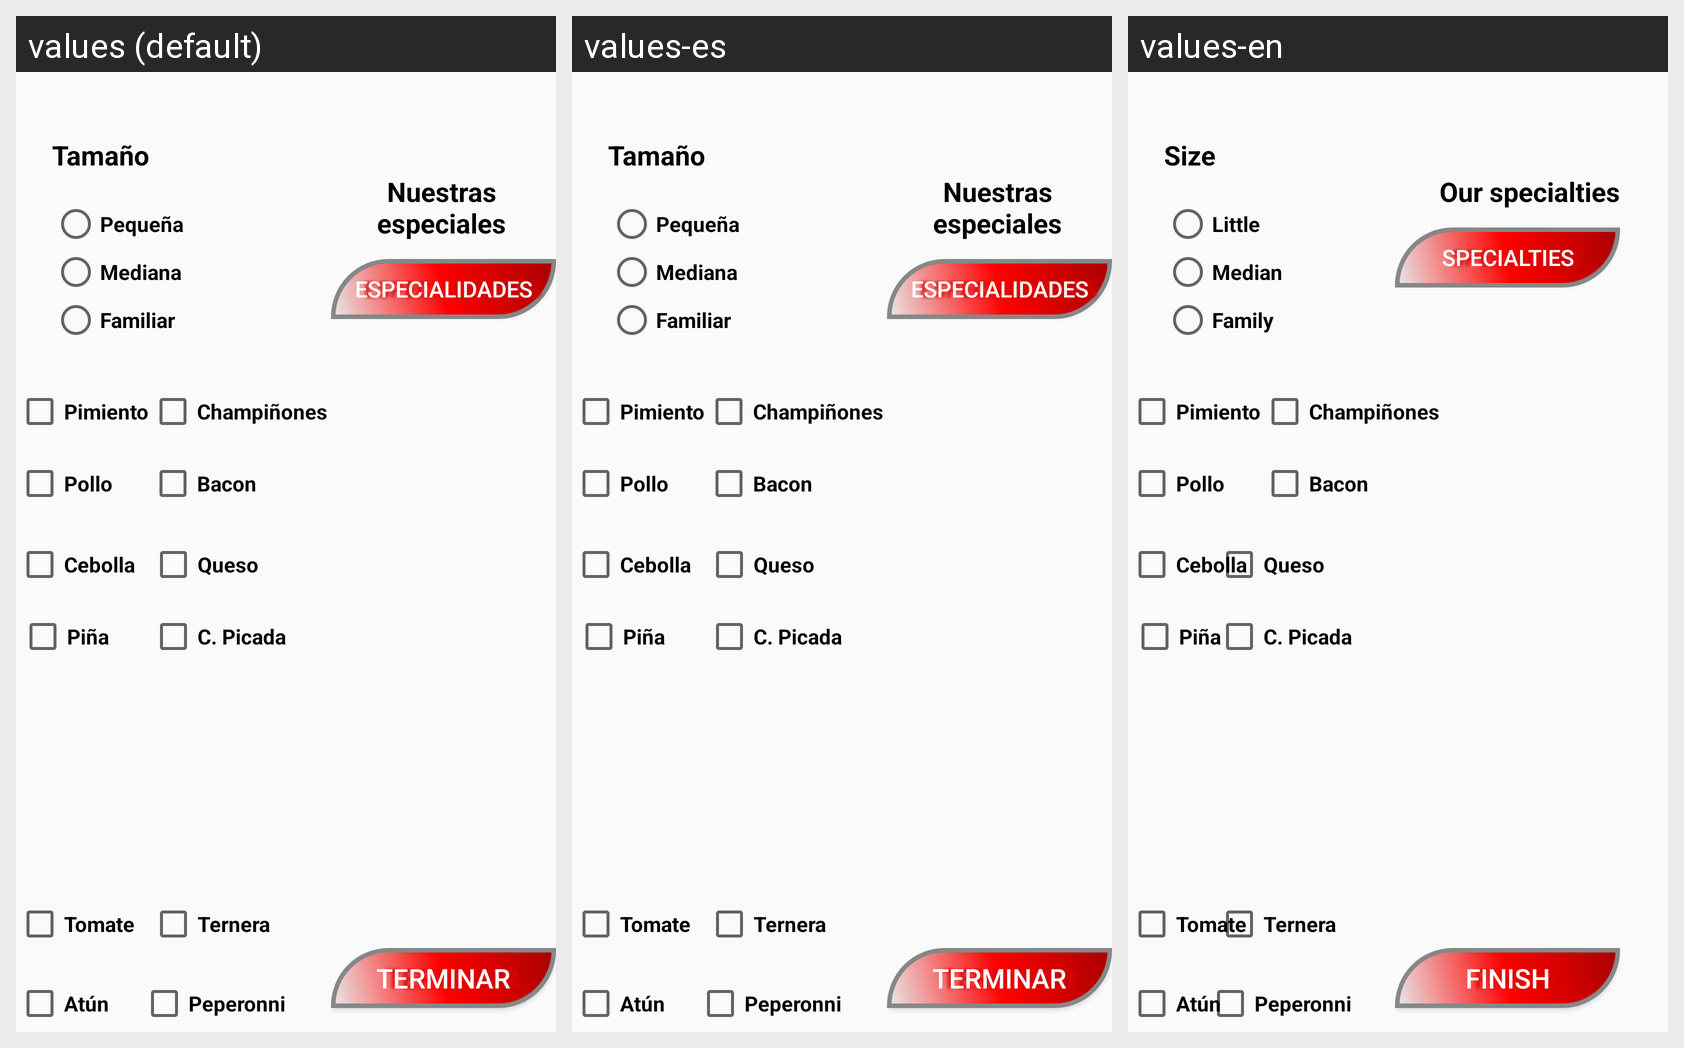

Strings drawn on this Android screen and how each of the app's shown locales translates them:
Android screen res/layout/activity_propias.xml rendered under 3 locales, left to right: values (default), values-es, values-en. Device: Nexus 5 (rendered at 1080×1920; each locale shown at half size, 540×960, under a caption strip naming it); theme AppTheme.
Strings drawn on this screen, with the default value and each locale's value (text and hints the layout hard-codes, and strings that could not be matched under every locale, appear in the picture but are not listed):

pia_btn_terminar
  values: Terminar
  values-es: Terminar
  values-en: Finish

pra_btn_especialidad
  values: Especialidades
  values-es: Especialidades
  values-en: Specialties

pra_tv_personalizar
  values: Nuestras especiales
  values-es: Nuestras especiales
  values-en: Our specialties

pia_tv_tamano
  values: Tamaño
  values-es: Tamaño
  values-en: Size

pia_rb_peque
  values: Pequeña
  values-es: Pequeña
  values-en: Little

pia_rb_medi
  values: Mediana
  values-es: Mediana
  values-en: Median

pia_rb_fami
  values: Familiar
  values-es: Familiar
  values-en: Family
